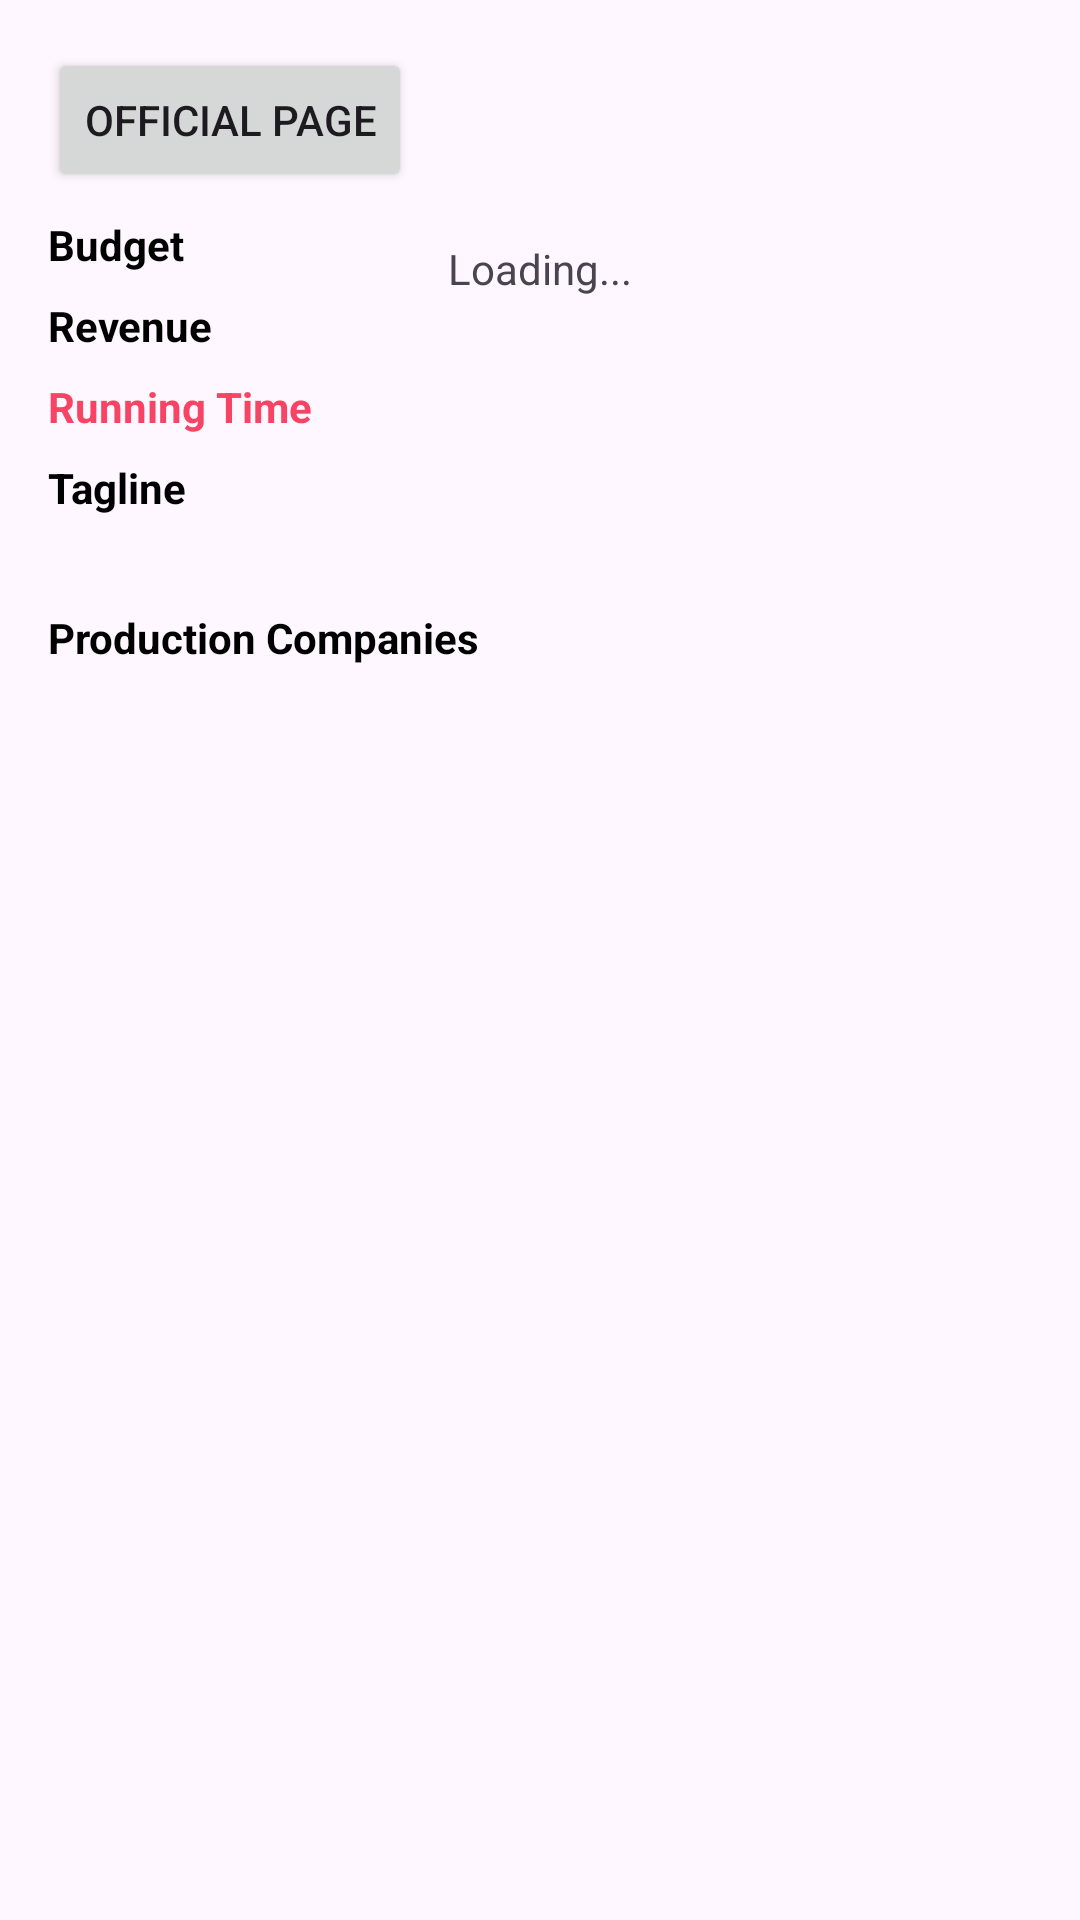

Layout XML and referenced resources for this Android screen:
<!-- AndroidManifest.xml: application theme Theme.AlfaMovies -->
<!-- res/layout/fragment_production.xml -->
<?xml version="1.0" encoding="utf-8"?>
<androidx.core.widget.NestedScrollView xmlns:android="http://schemas.android.com/apk/res/android"
    xmlns:app="http://schemas.android.com/apk/res-auto"
    xmlns:tools="http://schemas.android.com/tools"
    android:layout_width="match_parent"
    android:layout_height="wrap_content"
    tools:context=".pages.info_movie.production.ProductionFragment">

    <FrameLayout
        android:layout_width="match_parent"
        android:layout_height="wrap_content">

        <FrameLayout
            android:id="@+id/fl_loading"
            android:layout_width="match_parent"
            android:layout_height="wrap_content"
            android:layout_margin="16dp"
            android:visibility="visible" >
            <include
                android:id="@+id/include_layout"
                layout="@layout/loading_layout"/>
        </FrameLayout>

        <LinearLayout
            android:id="@+id/ll_content"
            android:layout_width="match_parent"
            android:layout_height="wrap_content"
            android:orientation="vertical"
            android:padding="16dp"
            android:visibility="visible">

            <Button
                android:id="@+id/web_btn"
                android:layout_width="wrap_content"
                android:layout_height="wrap_content"
                android:text="@string/official_page" />

            <LinearLayout
                android:layout_width="match_parent"
                android:layout_height="wrap_content"
                android:layout_marginTop="8dp"
                android:gravity="center_vertical"
                android:orientation="horizontal">

                <TextView
                    android:layout_width="0dp"
                    android:layout_height="wrap_content"
                    android:layout_weight="1"
                    android:text="@string/budget"
                    android:textColor="@color/black"
                    android:textSize="14sp"
                    android:textStyle="bold" />

                <TextView
                    android:id="@+id/number_of_budget"
                    android:layout_width="wrap_content"
                    android:layout_height="wrap_content"
                    android:textColor="@color/black_opacity_99"
                    android:textSize="14sp" />

            </LinearLayout>

            <LinearLayout
                android:layout_width="match_parent"
                android:layout_height="wrap_content"
                android:layout_marginTop="8dp"
                android:gravity="center_vertical"
                android:orientation="horizontal">

                <TextView
                    android:layout_width="0dp"
                    android:layout_height="wrap_content"
                    android:layout_weight="1"
                    android:text="@string/revenue"
                    android:textColor="@color/black"
                    android:textSize="14sp"
                    android:textStyle="bold" />

                <TextView
                    android:id="@+id/number_of_revenue"
                    android:layout_width="wrap_content"
                    android:layout_height="wrap_content"
                    android:textColor="@color/black_opacity_99"
                    android:textSize="14sp" />

            </LinearLayout>

            <LinearLayout
                android:layout_width="match_parent"
                android:layout_height="wrap_content"
                android:layout_marginTop="8dp"
                android:gravity="center_vertical"
                android:orientation="horizontal">

                <TextView
                    android:layout_width="0dp"
                    android:layout_height="wrap_content"
                    android:layout_weight="1"
                    android:text="@string/running_time"
                    android:textColor="@color/pink"
                    android:textSize="14sp"
                    android:textStyle="bold" />

                <ImageView
                    android:layout_width="wrap_content"
                    android:layout_height="wrap_content"
                    android:contentDescription="@string/icon"
                    android:src="@drawable/ic_clock"
                    app:tint="@color/pink" />

                <TextView
                    android:id="@+id/running_time"
                    android:layout_width="wrap_content"
                    android:layout_height="wrap_content"
                    android:layout_marginStart="4dp"
                    android:textColor="@color/black_opacity_99"
                    android:textSize="14sp"
                    android:textStyle="bold" />
            </LinearLayout>

            <TextView
                android:layout_width="match_parent"
                android:layout_height="wrap_content"
                android:layout_marginTop="8dp"
                android:text="@string/tagline"
                android:textColor="@color/black"
                android:textSize="14sp"
                android:textStyle="bold" />

            <TextView
                android:id="@+id/tag_line"
                android:layout_width="match_parent"
                android:layout_height="wrap_content"
                android:layout_marginTop="4dp"
                android:textColor="@color/black_opacity_99"
                android:textSize="14sp" />

            <TextView
                android:layout_width="match_parent"
                android:layout_height="wrap_content"
                android:layout_marginTop="8dp"
                android:text="@string/production_companies"
                android:textColor="@color/black"
                android:textSize="14sp"
                android:textStyle="bold" />

            <androidx.recyclerview.widget.RecyclerView
                android:id="@+id/rvCompanies"
                android:layout_width="match_parent"
                android:layout_height="wrap_content"
                android:layout_marginTop="8dp"
                android:nestedScrollingEnabled="false"
                app:fastScrollEnabled="false"
                tools:listitem="@layout/production_companies_item" />

        </LinearLayout>

    </FrameLayout>

</androidx.core.widget.NestedScrollView>
<!-- res/layout/loading_layout.xml (included above) -->
<?xml version="1.0" encoding="utf-8"?>
<LinearLayout xmlns:android="http://schemas.android.com/apk/res/android"
    android:layout_width="match_parent"
    android:layout_height="match_parent"
    android:orientation="vertical"
    android:layout_margin="16dp"
    android:gravity="center">

    <ProgressBar
        android:id="@+id/progress_bar"
        android:layout_width="wrap_content"
        android:layout_height="wrap_content"/>

    <TextView
        android:id="@+id/tv_loading"
        android:layout_width="wrap_content"
        android:layout_height="wrap_content"
        android:textAlignment="center"
        android:paddingHorizontal="16dp"
        android:text="@string/tv_loading"/>

</LinearLayout>
<!-- res/layout/production_companies_item.xml (included above) -->
<?xml version="1.0" encoding="utf-8"?>
<LinearLayout xmlns:android="http://schemas.android.com/apk/res/android"
    android:layout_width="match_parent"
    android:layout_height="wrap_content"
    android:padding="4dp"
    android:orientation="horizontal">

    <ImageView
        android:layout_width="50dp"
        android:layout_height="50dp"
        android:id="@+id/company_icon"
        android:contentDescription="@string/content_image"/>

    <TextView
        android:id="@+id/company_name"
        android:layout_width="match_parent"
        android:layout_height="wrap_content"
        android:textSize="20sp"
        android:layout_marginStart="10dp"
        android:layout_gravity="center_vertical"/>

</LinearLayout>
<!-- resources referenced by this layout -->
<resources>
  <color name="black">#FF000000</color>
  <color name="black_opacity_99">#99000000</color>
  <color name="pink">#FFF84464</color>
  <string name="budget">Budget</string>
  <string name="content_image">content image</string>
  <string name="icon">icon</string>
  <string name="official_page">Official Page</string>
  <string name="production_companies">Production Companies</string>
  <string name="revenue">Revenue</string>
  <string name="running_time">Running Time</string>
  <string name="tagline">Tagline</string>
  <string name="tv_loading">Loading...</string>
  <style name="Theme.AlfaMovies" parent="Base.Theme.AlfaMovies" />
  <style name="Base.Theme.AlfaMovies" parent="Theme.Material3.DayNight.NoActionBar">
          
          
      </style>
</resources>
